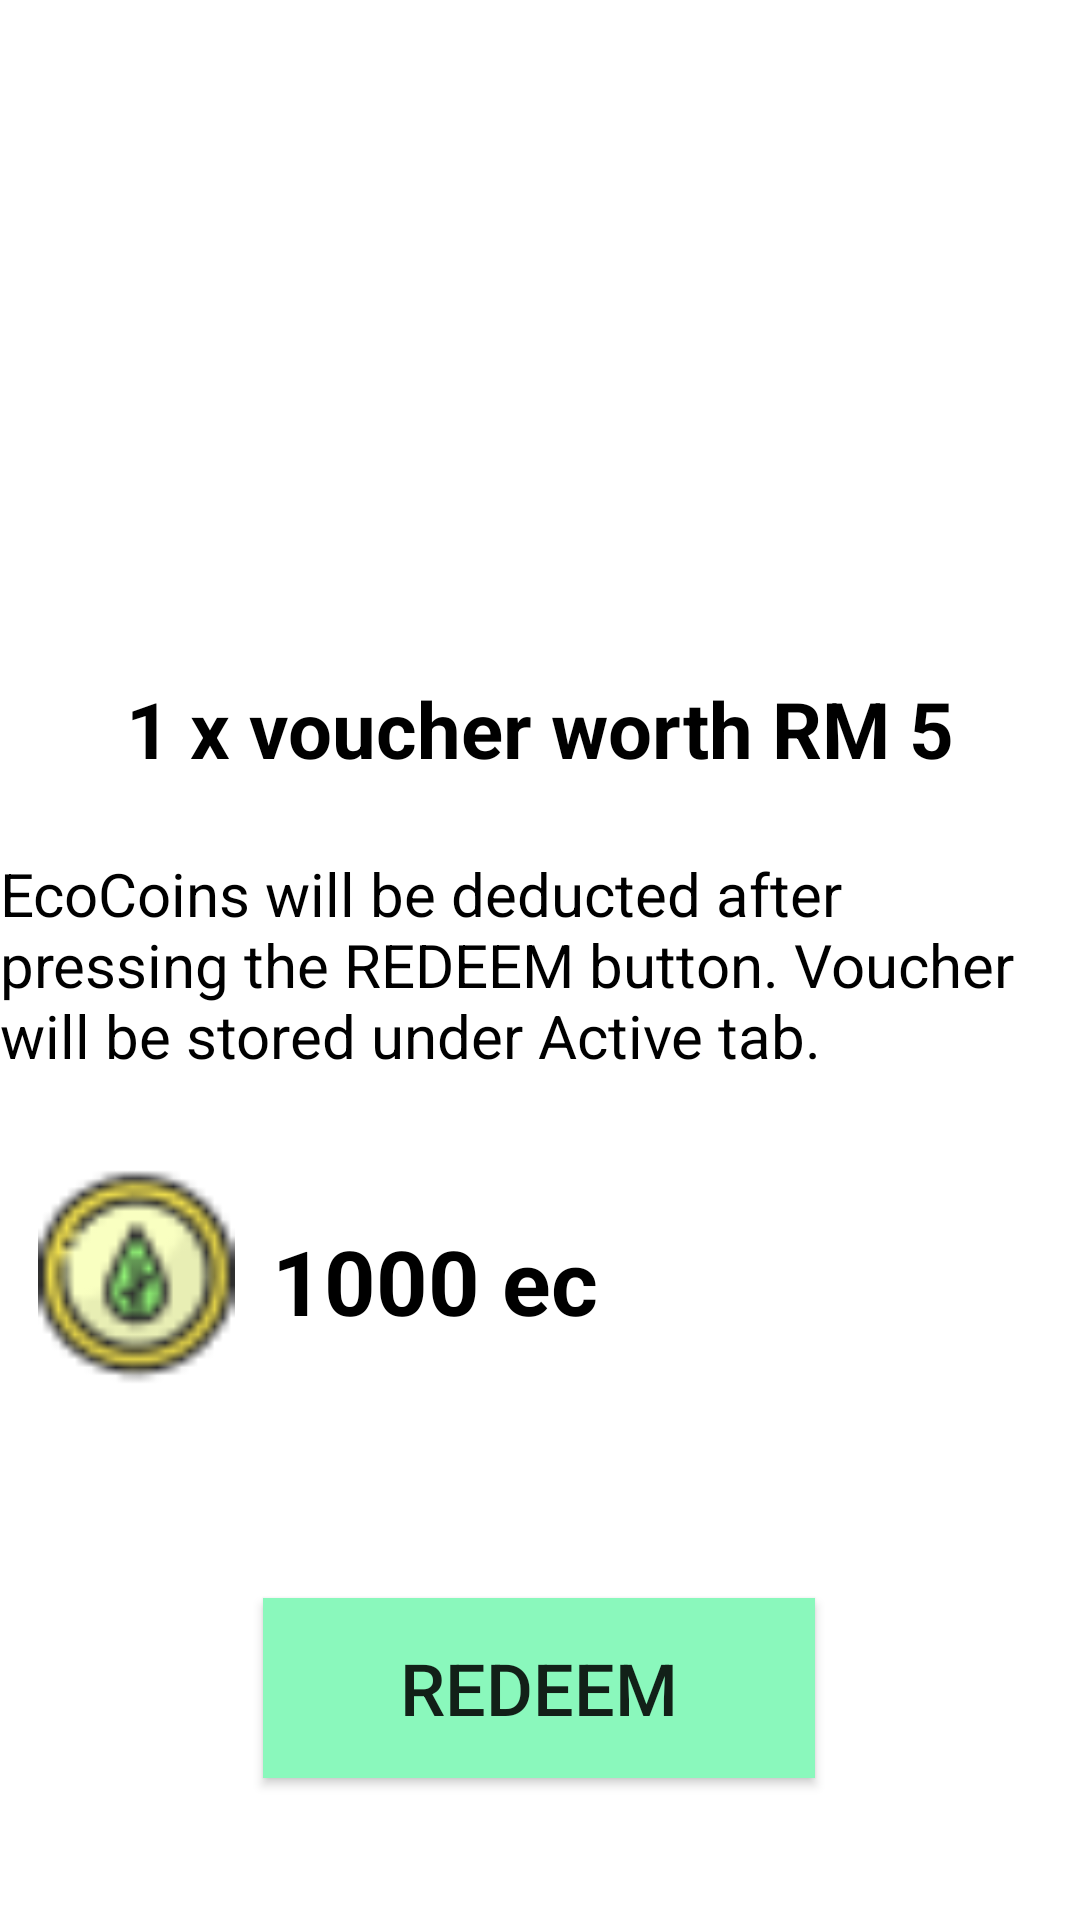

Produce the Android XML layout that renders to this screen, including the resource entries it uses.
<!-- AndroidManifest.xml: application theme Theme.EcoVentur -->
<!-- res/layout/fragment_redeem_voucher.xml -->
<?xml version="1.0" encoding="utf-8"?>
<androidx.constraintlayout.widget.ConstraintLayout xmlns:android="http://schemas.android.com/apk/res/android"
    xmlns:app="http://schemas.android.com/apk/res-auto"
    xmlns:tools="http://schemas.android.com/tools"
    android:id="@+id/e001"
    android:layout_width="match_parent"
    android:layout_height="match_parent"
    tools:context=".ui.ecorewards.fragments.RedeemVoucherFragment">

    <ImageView
        android:id="@+id/imageView"
        android:layout_width="392dp"
        android:layout_height="182dp"
        android:layout_marginTop="120dp"
        android:layout_marginBottom="22dp"
        android:src="@drawable/villagegrocer"
        app:layout_constraintBottom_toTopOf="@+id/voucher"
        app:layout_constraintEnd_toEndOf="parent"
        app:layout_constraintHorizontal_bias="0.0"
        app:layout_constraintStart_toStartOf="parent"
        app:layout_constraintTop_toTopOf="parent" />

    <TextView
        android:id="@+id/voucher"
        android:layout_width="wrap_content"
        android:layout_height="wrap_content"
        android:layout_marginStart="50dp"
        android:layout_marginTop="4dp"
        android:layout_marginEnd="50dp"
        android:layout_marginBottom="4dp"
        android:text="1 x voucher worth RM 5"
        android:textColor="@color/black"
        android:textSize="26sp"
        android:textStyle="bold"
        app:layout_constraintBottom_toTopOf="@+id/description"
        app:layout_constraintEnd_toEndOf="parent"
        app:layout_constraintStart_toStartOf="parent"
        app:layout_constraintTop_toBottomOf="@+id/imageView" />

    <TextView
        android:id="@+id/description"
        android:layout_width="wrap_content"
        android:layout_height="wrap_content"
        android:layout_marginTop="20dp"
        android:layout_marginBottom="20dp"
        android:text="EcoCoins will be deducted after pressing the REDEEM button. Voucher will be stored under Active tab."
        android:textColor="@color/black"
        android:textSize="20sp"
        app:layout_constraintBottom_toTopOf="@+id/imageCoin"
        app:layout_constraintEnd_toEndOf="parent"
        app:layout_constraintHorizontal_bias="0.0"
        app:layout_constraintStart_toStartOf="parent"
        app:layout_constraintTop_toBottomOf="@+id/voucher" />

    <ImageView
        android:id="@+id/imageCoin"
        android:layout_width="91dp"
        android:layout_height="74dp"
        android:layout_marginStart="16dp"
        android:layout_marginTop="10dp"
        android:layout_marginBottom="40dp"
        android:src="@drawable/ecocoin"
        app:layout_constraintBottom_toTopOf="@+id/redeem"
        app:layout_constraintEnd_toStartOf="@+id/ecvalue"
        app:layout_constraintStart_toStartOf="parent"
        app:layout_constraintTop_toBottomOf="@+id/description" />

    <TextView
        android:id="@+id/ecvalue"
        android:layout_width="wrap_content"
        android:layout_height="wrap_content"
        android:layout_marginTop="48dp"
        android:layout_marginEnd="177dp"
        android:layout_marginBottom="141dp"
        android:text="1000 ec"
        android:textColor="@color/black"
        android:textSize="30sp"
        android:textStyle="bold"
        app:layout_constraintBottom_toTopOf="@+id/redeem"
        app:layout_constraintEnd_toEndOf="parent"
        app:layout_constraintStart_toEndOf="@+id/imageCoin"
        app:layout_constraintTop_toBottomOf="@+id/description"
        app:layout_constraintVertical_bias="0.0" />

    <Button
        android:id="@+id/redeem"
        android:layout_width="184dp"
        android:layout_height="60dp"
        android:layout_marginStart="104dp"
        android:layout_marginTop="30dp"
        android:layout_marginEnd="105dp"
        android:layout_marginBottom="150dp"
        android:background="@color/green"
        android:text="REDEEM"
        android:textSize="24sp"
        app:layout_constraintBottom_toBottomOf="parent"
        app:layout_constraintEnd_toEndOf="parent"
        app:layout_constraintStart_toStartOf="parent"
        app:layout_constraintTop_toBottomOf="@+id/imageCoin" />
</androidx.constraintlayout.widget.ConstraintLayout>
<!-- resources referenced by this layout -->
<resources>
  <color name="black">#FF000000</color>
  <color name="green">#8AF8BC</color>
  <!-- drawable ecocoin: png bitmap (drawable, 1638 bytes) -->
  <style name="Theme.EcoVentur" parent="Theme.MaterialComponents.DayNight.DarkActionBar">
          
          <item name="colorPrimary">@color/purple_500</item>
          <item name="colorPrimaryVariant">@color/purple_700</item>
          <item name="colorOnPrimary">@color/white</item>
          
          <item name="colorSecondary">@color/teal_200</item>
          <item name="colorSecondaryVariant">@color/teal_700</item>
          <item name="colorOnSecondary">@color/black</item>
          
          <item name="android:statusBarColor">?attr/colorPrimaryVariant</item>
          
      </style>
  <color name="purple_500">#FF6200EE</color>
  <color name="purple_700">#FF3700B3</color>
  <color name="white">#FFFFFFFF</color>
  <color name="teal_200">#FF03DAC5</color>
  <color name="teal_700">#FF018786</color>
</resources>
